Photos from the image-classification dataset "electrical_equipment" in the GitHub repository aatif-pathan001/Transfer-Learning-Projects. Its 6 classes are: breaker, closed blade disconnect switch, current transformer, porcelain pin insulator, power transformer, recloser.

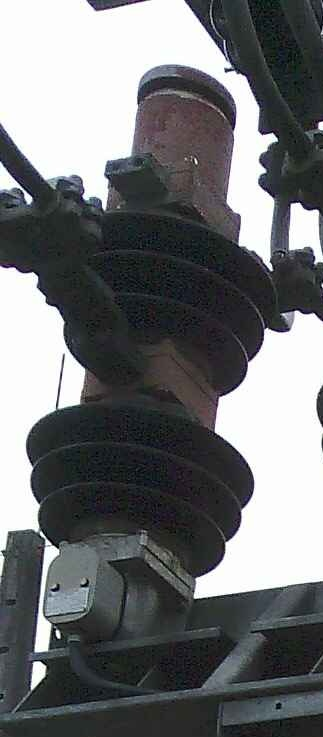
Label: breaker

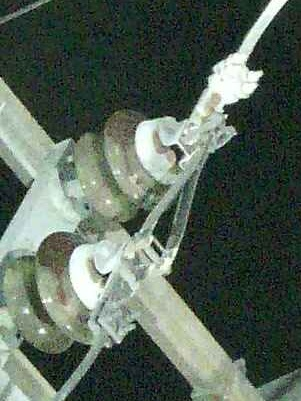
Label: closed blade disconnect switch

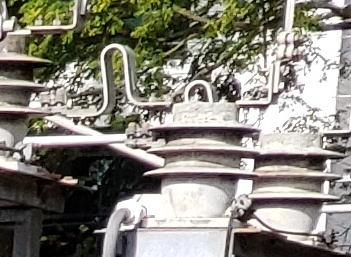
Label: current transformer

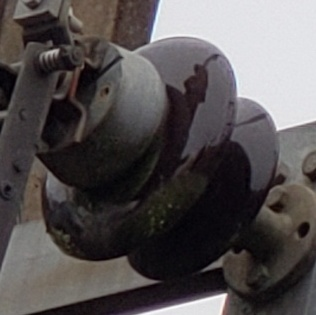
Label: porcelain pin insulator

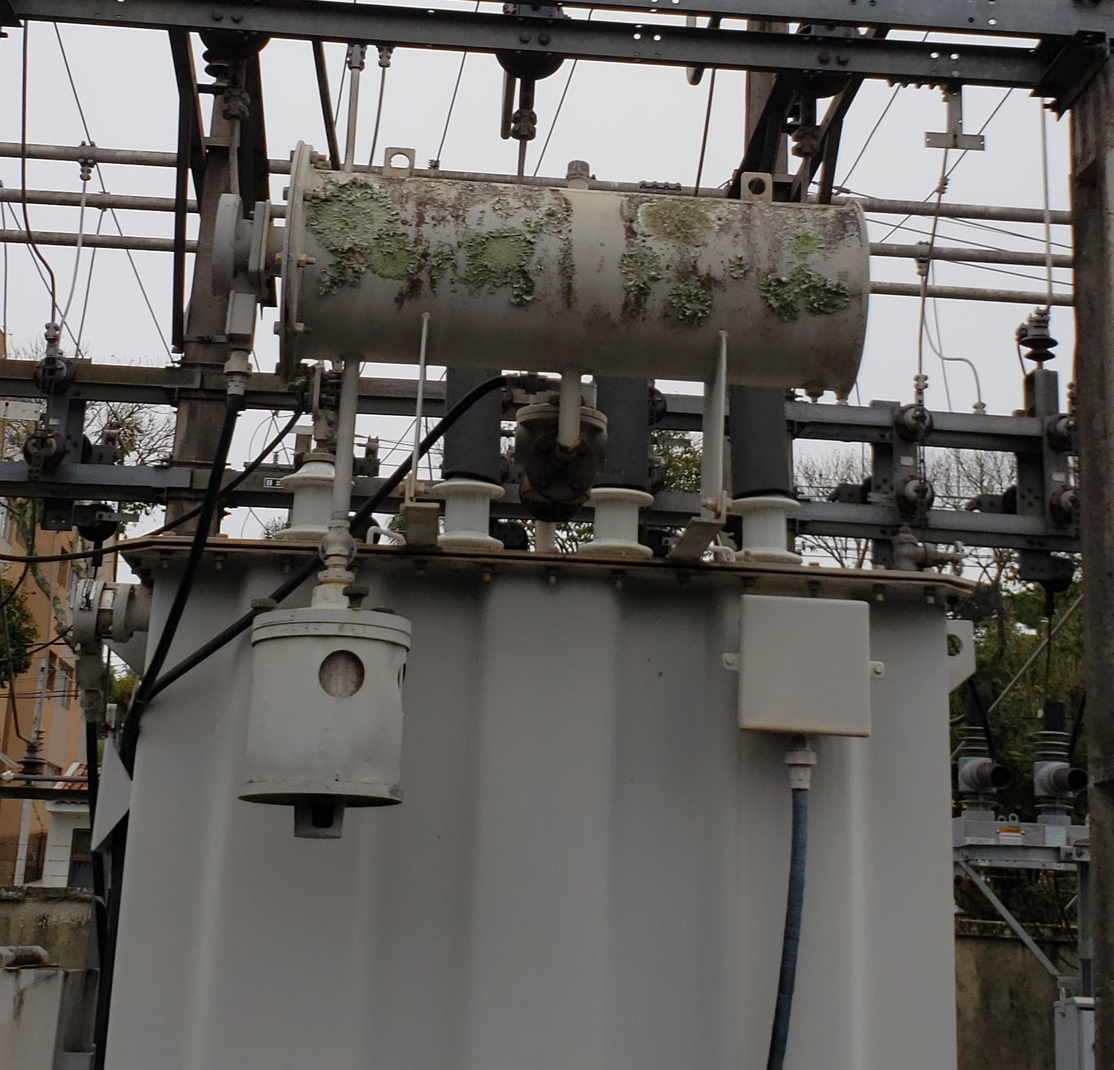
Label: power transformer

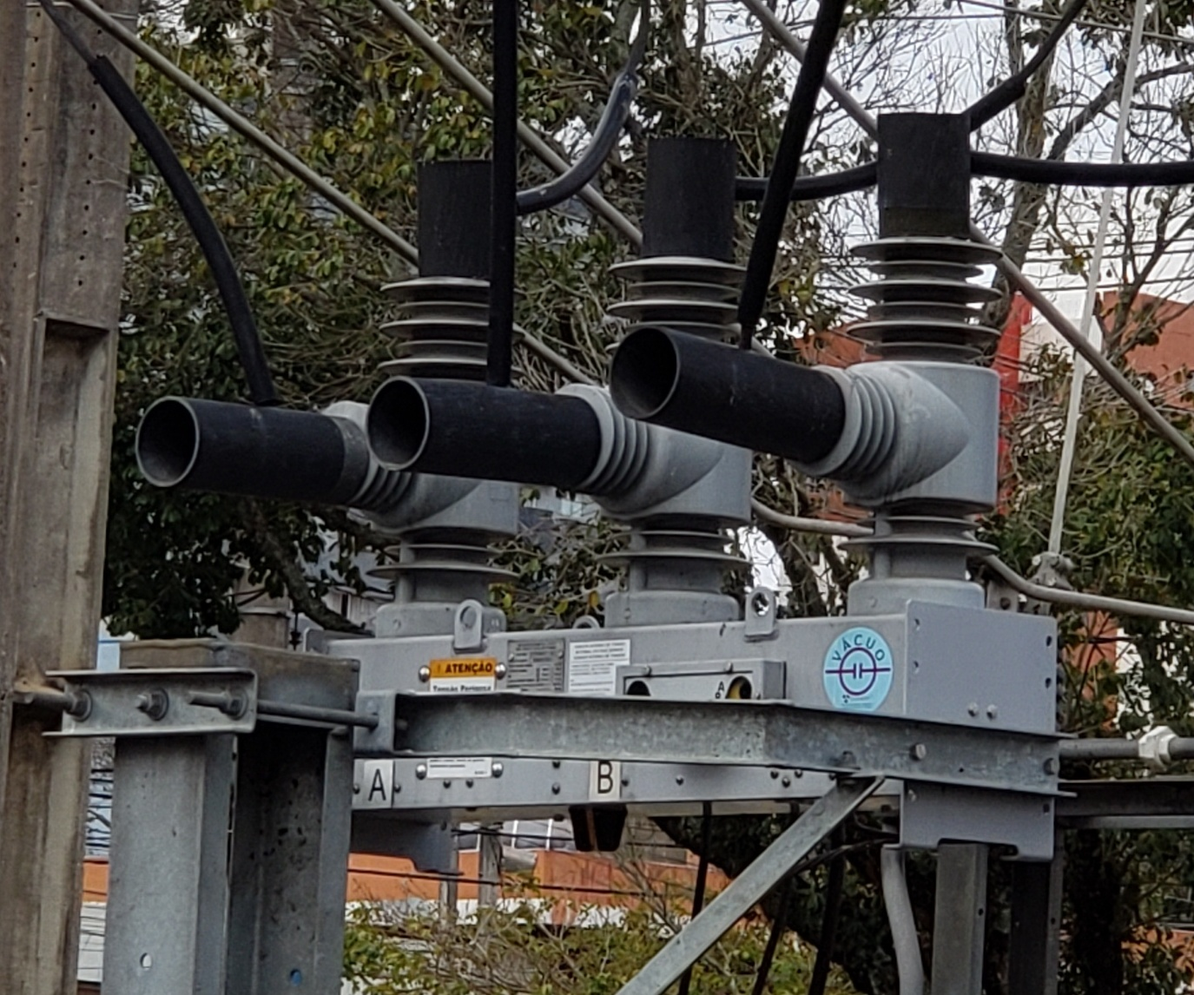
Label: recloser
